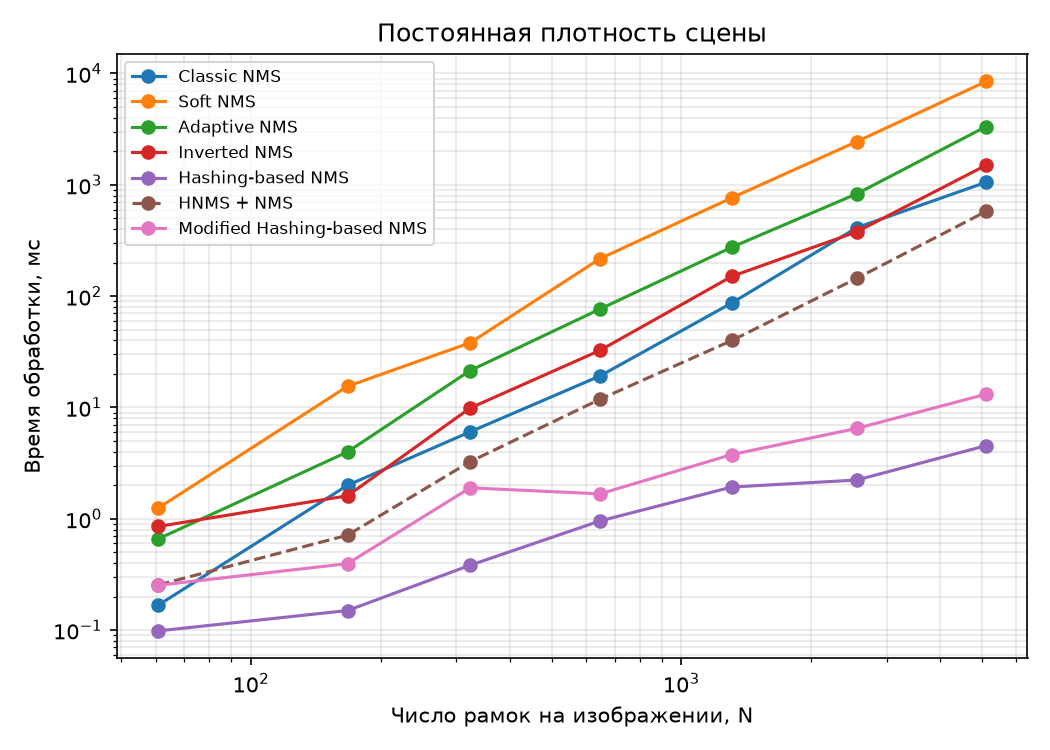

Values plotted in this chart, from the file beside it:
Algorithm, N, Time, ms
Classic NMS, 60.8, 0.1669
Soft NMS, 60.8, 1.244
Adaptive NMS, 60.8, 0.658
Inverted NMS, 60.8, 0.8527
Hashing-based NMS, 60.8, 0.09828
HNMS + NMS, 60.8, 0.2539
Modified Hashing-based NMS, 60.8, 0.2525
Classic NMS, 167.6, 1.998
Soft NMS, 167.6, 15.48
Adaptive NMS, 167.6, 3.987
Inverted NMS, 167.6, 1.608
Hashing-based NMS, 167.6, 0.1498
HNMS + NMS, 167.6, 0.7122
Modified Hashing-based NMS, 167.6, 0.3952
Classic NMS, 323.0, 6.038
Soft NMS, 323.0, 38.09
Adaptive NMS, 323.0, 21.45
Inverted NMS, 323.0, 9.873
Hashing-based NMS, 323.0, 0.3823
HNMS + NMS, 323.0, 3.258
Modified Hashing-based NMS, 323.0, 1.896
Classic NMS, 647.2, 19.19
Soft NMS, 647.2, 217
Adaptive NMS, 647.2, 76.57
Inverted NMS, 647.2, 32.57
Hashing-based NMS, 647.2, 0.9561
HNMS + NMS, 647.2, 11.85
Modified Hashing-based NMS, 647.2, 1.673
Classic NMS, 1311, 86.92
Soft NMS, 1311, 764.7
Adaptive NMS, 1311, 275.2
Inverted NMS, 1311, 150.5
Hashing-based NMS, 1311, 1.928
HNMS + NMS, 1311, 39.96
Modified Hashing-based NMS, 1311, 3.778
Classic NMS, 2558, 412.5
Soft NMS, 2558, 2445
Adaptive NMS, 2558, 831.3
Inverted NMS, 2558, 378.9
Hashing-based NMS, 2558, 2.228
HNMS + NMS, 2558, 144.7
Modified Hashing-based NMS, 2558, 6.485
Classic NMS, 5107, 1054
Soft NMS, 5107, 8480
Adaptive NMS, 5107, 3337
Inverted NMS, 5107, 1500
Hashing-based NMS, 5107, 4.539
HNMS + NMS, 5107, 577.4
Modified Hashing-based NMS, 5107, 13.16
